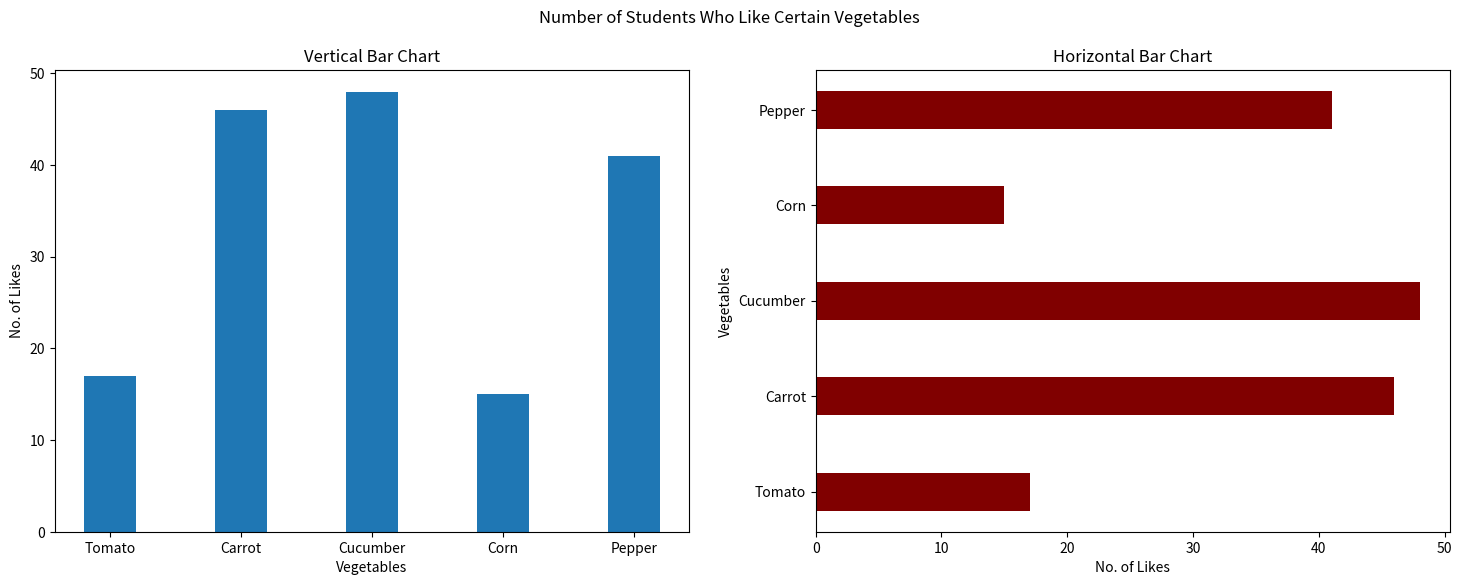
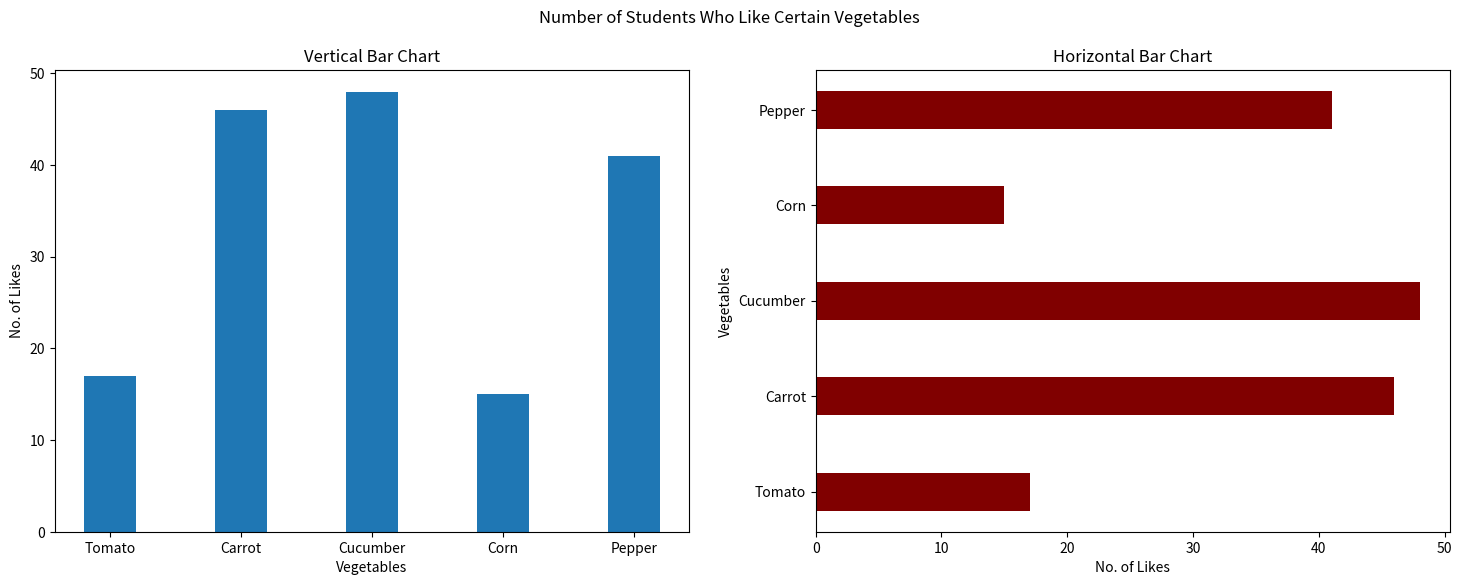

Reproduce these figures in Python, in order.
"""Use Matplotlib to draw bar charts in two coding styles.

Some Useful Information:
1. In Matplotlib, a Figure is the whole figure in a window and may includes one or more Axes
   (or Subplots). The Figure keeps track of all the child Axes and other components.
2. There are essentially two ways to use Matplotlib:
   (https://matplotlib.org/stable/users/explain/quick_start.html#coding-styles)
   - Explicitly create Figures and Axes, and call methods on them (the "object-oriented (OO)
     style").
   - Rely on pyplot to implicitly create and manage the Figures and Axes, and use pyplot
     functions for plotting.
   In general, Matplotlib suggests using the OO-style, particularly for complicated plots. However,
   the pyplot-style can be very convenient for quick interactive work.
3. For comparison, this program uses Matplotlib to draw bar charts in two figures, using one of two
   coding styles for each figure. The two figures are exactly the same.
4. Each figure includes two axes in one row and two columns. The first axes is a vertical bar
   chart, and the second is a horizontal bar chart.
"""

from random import randint
import matplotlib.pyplot as plt


RAND_MAX = 50
TITLE = 'Number of Students Who Like Certain Vegetables'
LABEL_ITEM = 'Vegetables'
LABEL_VALUE = 'No. of Likes'
ITEMS = ['Tomato', 'Carrot', 'Cucumber', 'Corn', 'Pepper']


def explicit_oo_style():
    """Draw a vertical bar chart and a horizontal bar chart in a figure using Matplotlib's
    explicit OO-style.
    """
    # Create a new figure with two axes in one row and two columns.
    fig, axs = plt.subplots(1, 2, figsize=(18, 6))
    fig.suptitle(TITLE)
    # Draw a vertical bar chart in the first axes.
    axs[0].bar(ITEMS, values, width=0.4)
    axs[0].set_title('Vertical Bar Chart')
    axs[0].set_xlabel(LABEL_ITEM)
    axs[0].set_ylabel(LABEL_VALUE)
    # Draw a horizontal bar chart in the second axes.
    axs[1].barh(ITEMS, values, color='maroon', height=0.4)
    axs[1].set_title('Horizontal Bar Chart')
    axs[1].set_xlabel(LABEL_VALUE)
    axs[1].set_ylabel(LABEL_ITEM)


def implicit_pyplot_style():
    """Draw a vertical bar chart and a horizontal bar chart in a figure using Matplotlib's
    implicit pyplot-style.
    """
    # Create a new figure.
    plt.figure(figsize=(18, 6))
    plt.suptitle(TITLE)
    # Add an axes to the figure at the first row and the first column and use it as current axes.
    plt.subplot(121)
    # Draw a vertical bar chart in current axes.
    plt.bar(ITEMS, values, width=0.4)
    plt.title('Vertical Bar Chart')
    plt.xlabel(LABEL_ITEM)
    plt.ylabel(LABEL_VALUE)
    # Add an axes to the figure at the first row and the second column and use it as current axes.
    plt.subplot(122)
    # Draw a horizontal bar chart in current axes.
    plt.barh(ITEMS, values, color='maroon', height=0.4)
    plt.title('Horizontal Bar Chart')
    plt.xlabel(LABEL_VALUE)
    plt.ylabel(LABEL_ITEM)


# Generate random data.
values = []
for i in range(len(ITEMS)):
    values.append(randint(0, RAND_MAX))

# Use Matplotlib to draw bar charts in two coding styles. The two figures are exactly the same.
explicit_oo_style()
implicit_pyplot_style()

# Display all open figures.
plt.show()
